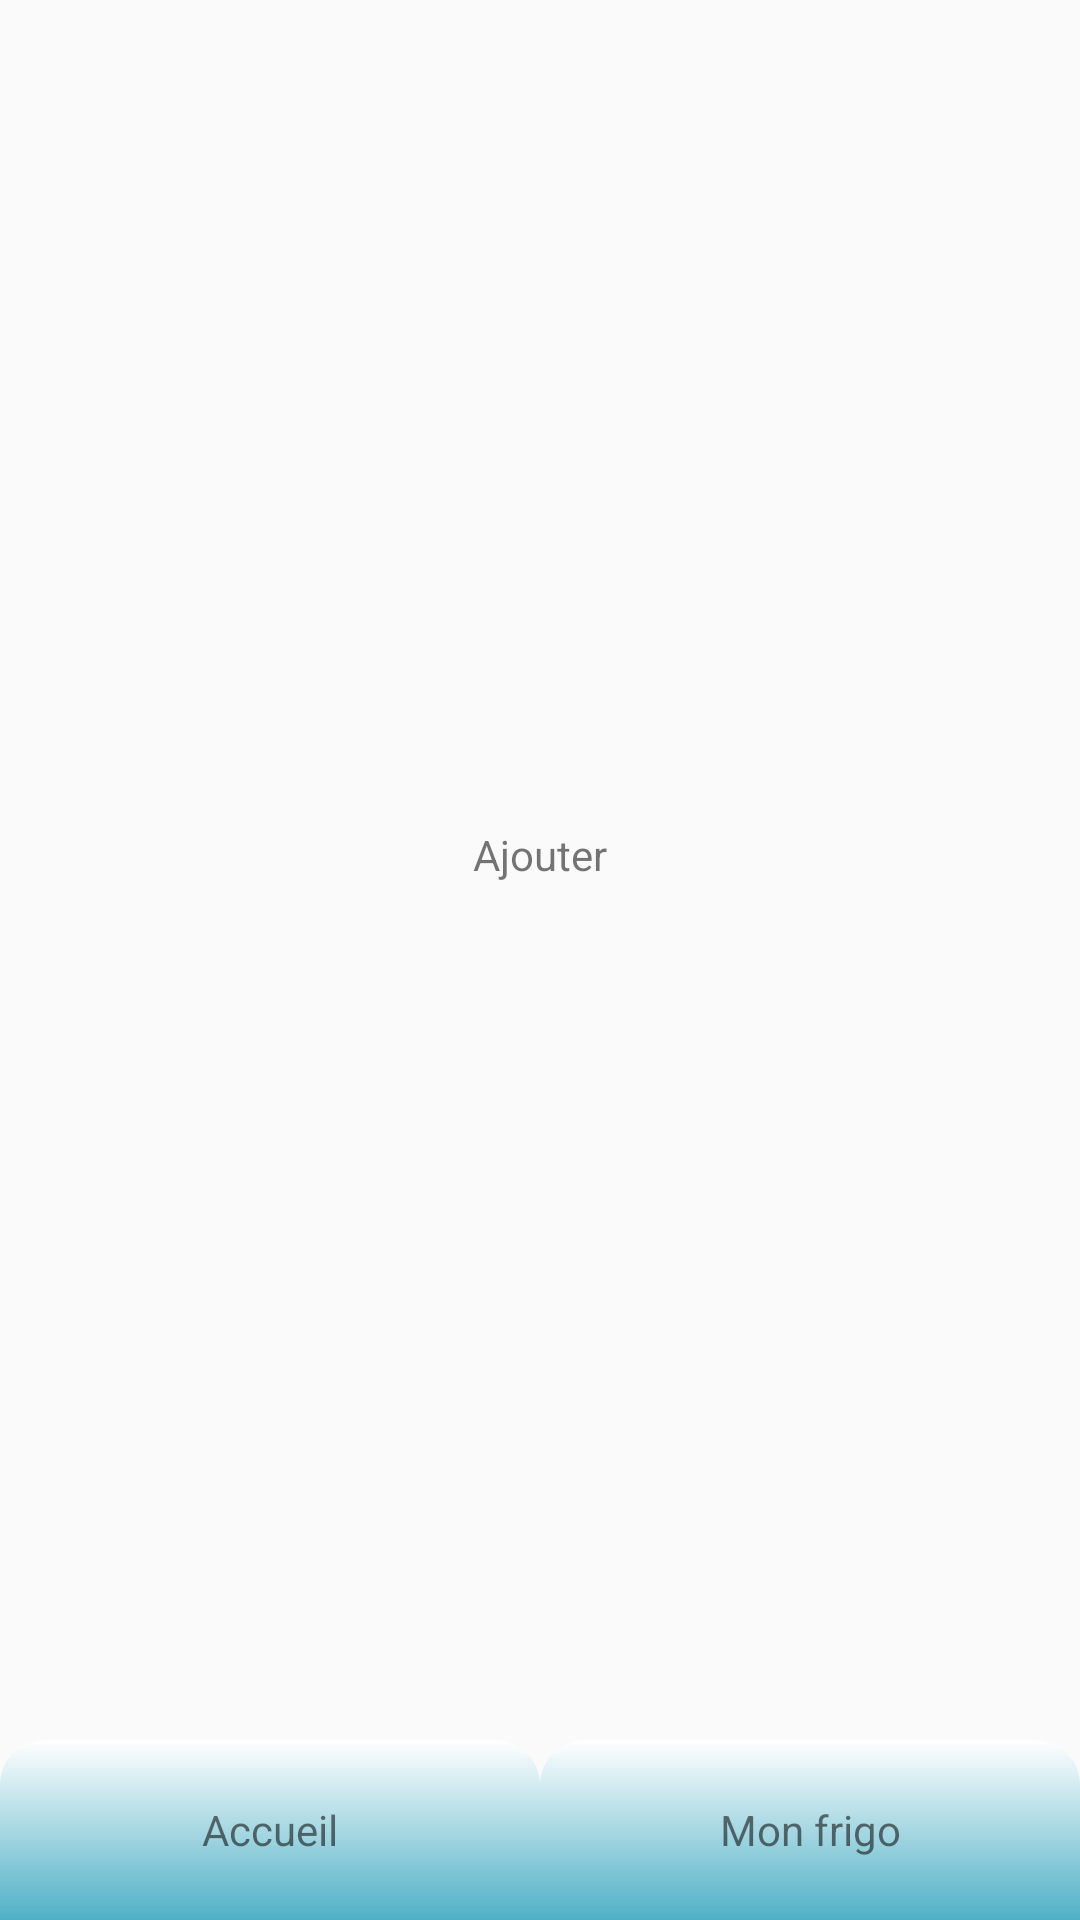

Produce the Android XML layout that renders to this screen, including the resource entries it uses.
<!-- AndroidManifest.xml: application theme Theme.AppCompat.Light.NoActionBar -->
<!-- res/layout/bottombar.xml -->
<?xml version="1.0" encoding="utf-8"?>
<LinearLayout xmlns:android="http://schemas.android.com/apk/res/android"
    android:layout_width="match_parent"
    android:layout_height="120dp"
    xmlns:app="http://schemas.android.com/apk/res-auto"
    android:layout_gravity="bottom">

    <RelativeLayout
        android:layout_width="match_parent"
        android:layout_height="match_parent"
        android:gravity="bottom">

        <LinearLayout
            android:layout_width="match_parent"
            android:layout_height="60dp"
            android:gravity="center"
            android:layout_alignParentBottom="true"
            android:orientation="horizontal">

            <TextView
                android:id="@+id/goto_home"
                android:background="@drawable/bottombar_text_bg"
                android:layout_width="0dp"
                android:gravity="center"
                android:layout_height="match_parent"
                android:layout_weight="1"
                android:text="Accueil"/>

            <TextView
                android:id="@+id/goto_list"
                android:background="@drawable/bottombar_text_bg"
                android:layout_width="0dp"
                android:gravity="center"
                android:layout_height="match_parent"
                android:layout_weight="1"
                android:text="Mon frigo"/>

        </LinearLayout>

        <LinearLayout
            android:layout_width="match_parent"
            android:layout_height="match_parent"
            android:gravity="center"
            android:orientation="vertical">
            <TextView
                android:layout_width="wrap_content"
                android:layout_height="wrap_content"
                android:text="Ajouter"/>

            <androidx.appcompat.widget.AppCompatImageView
                android:id="@+id/add_product_btn"
                android:layout_width="70dp"
                android:layout_height="70dp"
                android:tint="@color/color4"
                app:srcCompat="@drawable/ic_add"/>

        </LinearLayout>

    </RelativeLayout>

</LinearLayout>
<!-- resources referenced by this layout -->
<resources>
  <color name="color4">#6C49B8</color>
  <!-- drawable bottombar_text_bg (drawable) -->
  <?xml version="1.0" encoding="utf-8"?>
  <shape xmlns:android="http://schemas.android.com/apk/res/android"
      android:shape="rectangle" android:padding="10dp">
      <corners
          android:topRightRadius="15dp"
          android:topLeftRadius="15dp"
          />
      <gradient
          android:startColor="@android:color/white"
          android:endColor="@color/color2"
          android:angle="270"
          android:type="linear"
          />
      <padding android:left="10dp"
          android:top="0dp"
          android:right="10dp"
          android:bottom="0dp"/>
  </shape>
  <color name="color2">#4FB0C6</color>
</resources>
